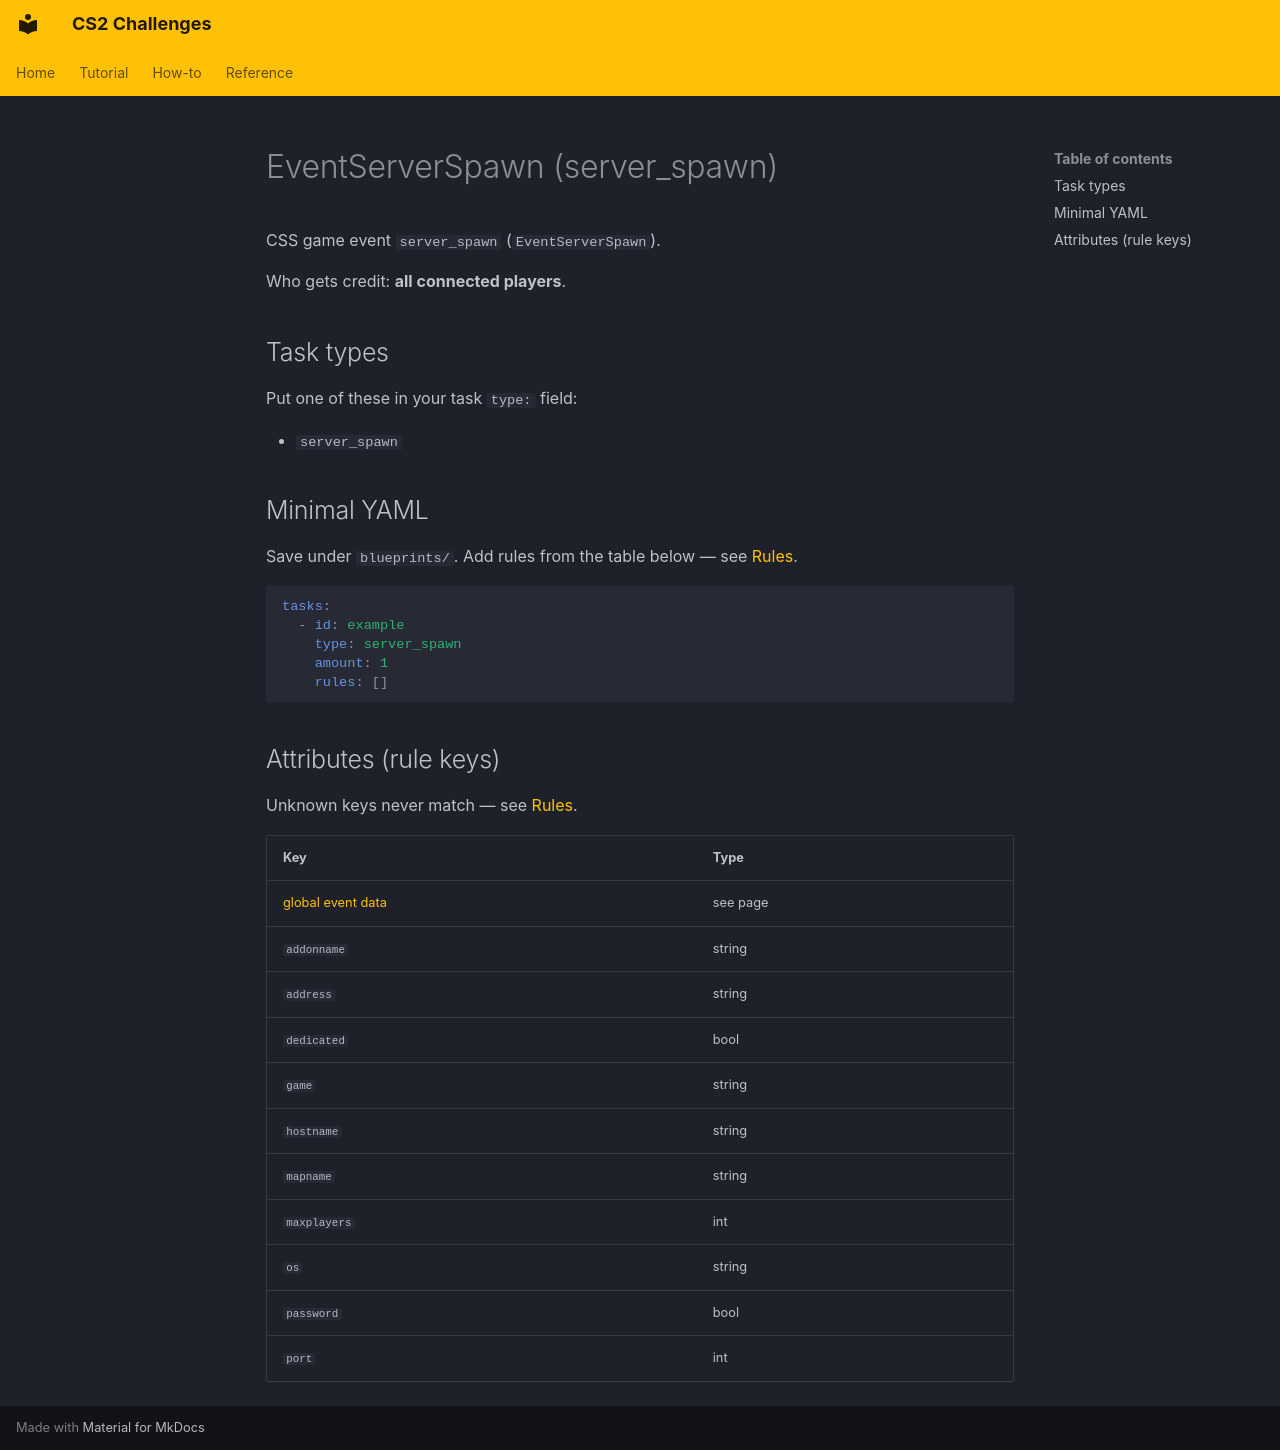

repository: Kandru/cs2-challenges · page: reference/events/EventServerSpawn/index.html · generator: mkdocs

# EventServerSpawn (server_spawn)

CSS game event `server_spawn` (`EventServerSpawn`).

Who gets credit: **all connected players**.

## Task types

Put one of these in your task `type:` field:

- `server_spawn`

## Minimal YAML

Save under `blueprints/`. Add rules from the table below — see [Rules](../rules.md).

```yaml
tasks:
  - id: example
    type: server_spawn
    amount: 1
    rules: []
```

## Attributes (rule keys)

Unknown keys never match — see [Rules](../rules.md).

| Key | Type |
|-----|------|
| [global event data](../../rules/GlobalEventData.md) | see page |
| `addonname` | string |
| `address` | string |
| `dedicated` | bool |
| `game` | string |
| `hostname` | string |
| `mapname` | string |
| `maxplayers` | int |
| `os` | string |
| `password` | bool |
| `port` | int |
